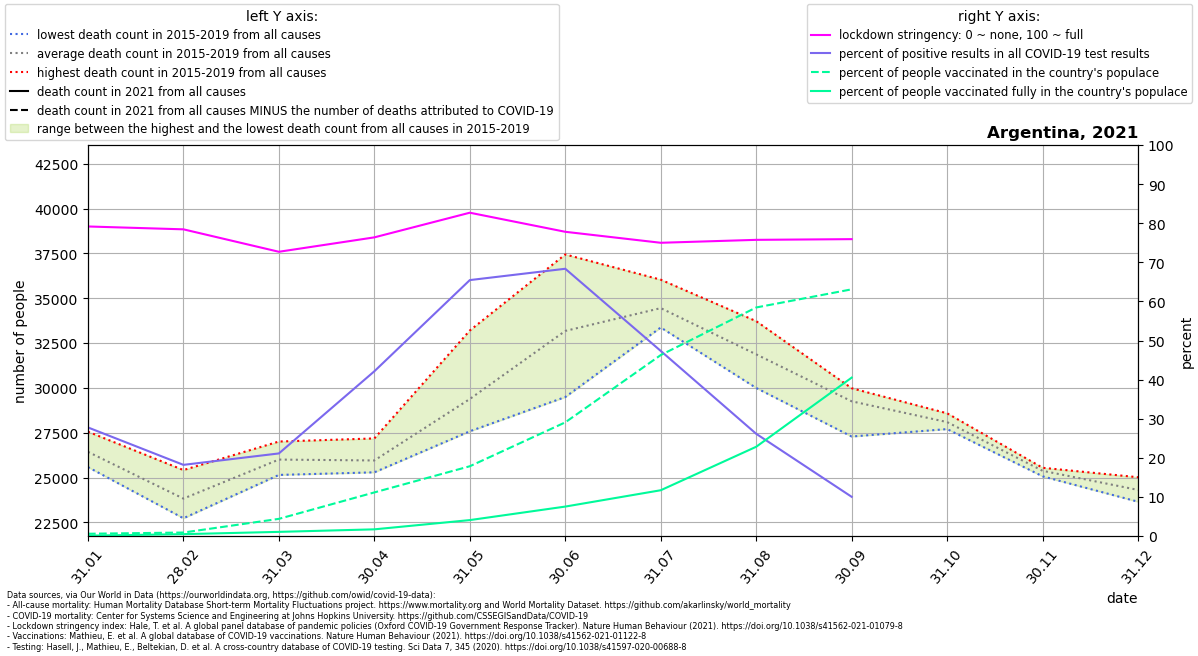

Data behind this chart, as committed beside it:
location, date, time, time_unit, deaths_2010_all_ages, deaths_2011_all_ages, deaths_2012_all_ages, deaths_2013_all_ages, deaths_2014_all_ages, deaths_2015_all_ages, deaths_2016_all_ages, deaths_2017_all_ages, deaths_2018_all_ages, deaths_2019_all_ages, deaths_2020_all_ages, deaths_2021_all_ages, new_deaths, new_cases_smoothed, new_tests_smoothed, stringency_index, people_vaccinated, people_fully_vaccinated, population, positive_test_percent
Argentina, 2021-01-31, 1, monthly, , , , , , 25583, 27557, 26724, 26030, 26271, 25571, , 4729, 9946, 35809, 79.17, 265251, 43014, 45605823, 27.77
Argentina, 2021-02-28, 2, monthly, , , , , , 22728, 25416, 23774, 23518, 23688, 24212, , 3991, 6683, 36714, 78.44, 407930, 218185, 45605823, 18.2
Argentina, 2021-03-31, 3, monthly, , , , , , 25145, 27008, 26151, 25683, 26020, 25639, , 3893, 7129, 33747, 72.7, 2004017, 485357, 45605823, 21.13
Argentina, 2021-04-30, 4, monthly, , , , , , 25853, 27181, 25852, 25290, 25582, 24959, , 8007, 19855, 47119, 76.39, 5086631, 780376, 45605823, 42.14
Argentina, 2021-05-31, 5, monthly, , , , , , 27580, 33201, 30063, 27672, 28383, 27541, , 14228, 25297, 38645, 82.69, 8139840, 1859362, 45605823, 65.46
Argentina, 2021-06-30, 6, monthly, , , , , , 29490, 36135, 37443, 31395, 31418, 28899, , 16211, 23919, 34994, 77.81, 13259293, 3435810, 45605823, 68.35
Argentina, 2021-07-31, 7, monthly, , , , , , 33369, 34452, 34769, 33618, 36035, 36033, , 11417, 15499, 32741, 75.0, 21107363, 5340927, 45605823, 47.34
Argentina, 2021-08-31, 8, monthly, , , , , , 31822, 31338, 29995, 33721, 32472, 37052, , 6091, 9058, 34648, 75.75, 26658611, 10412789, 45605823, 26.14
Argentina, 2021-09-30, 9, monthly, , , , , , 29911, 29597, 27287, 29980, 29481, 39973, , 3142, 2869, 28612, 75.93, 28774201, 18475516, 45605823, 10.03
Argentina, 2021-10-31, 10, monthly, , , , , , 28582, 27872, 27939, 27702, 28362, 42554, , , , , , , , , 
Argentina, 2021-11-30, 11, monthly, , , , , , 25482, 25537, 25066, 25250, 25543, 35421, , , , , , , , , 
Argentina, 2021-12-31, 12, monthly, , , , , , 25016, 24823, 24215, 23650, 23836, 31141, , , , , , , , , 
